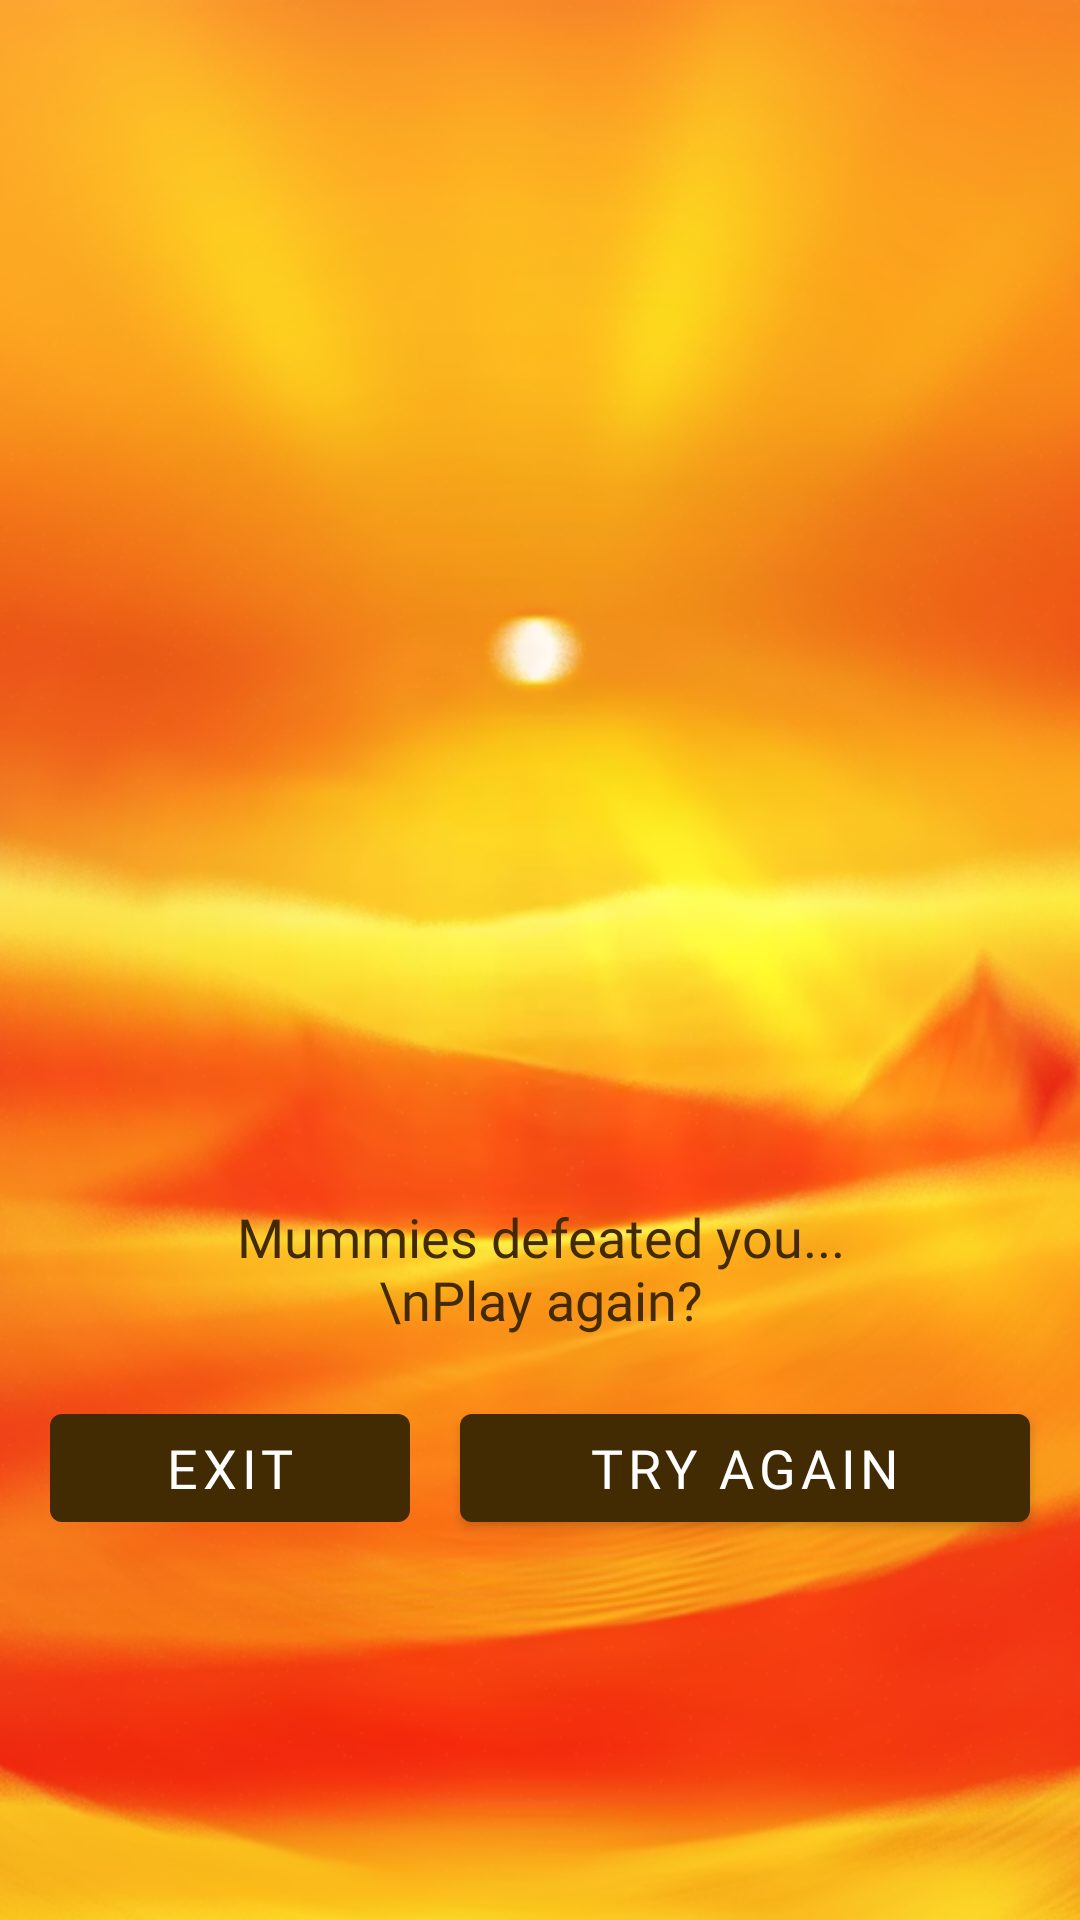

Produce the Android XML layout that renders to this screen, including the resource entries it uses.
<!-- AndroidManifest.xml: application theme Theme.TranscendingForest -->
<!-- res/layout/fragment_reesstart_restart.xml -->
<?xml version="1.0" encoding="utf-8"?>
<androidx.constraintlayout.widget.ConstraintLayout xmlns:android="http://schemas.android.com/apk/res/android"
    xmlns:tools="http://schemas.android.com/tools"
    android:layout_width="match_parent"
    xmlns:app="http://schemas.android.com/apk/res-auto"
    android:background="@drawable/bg"
    android:layout_height="match_parent"
    tools:context=".ReesstartRestartFragment">


    <androidx.constraintlayout.widget.Guideline
        android:id="@+id/guideline_vert_30"
        android:layout_width="wrap_content"
        android:layout_height="wrap_content"
        android:orientation="vertical"
        app:layout_constraintGuide_percent="0.30" />


    <androidx.constraintlayout.widget.Guideline
        android:id="@+id/guideline_vert_20"
        android:layout_width="wrap_content"
        android:layout_height="wrap_content"
        android:orientation="vertical"
        app:layout_constraintGuide_percent="0.20" />

    <androidx.constraintlayout.widget.Guideline
        android:id="@+id/guideline_vert_80"
        android:layout_width="wrap_content"
        android:layout_height="wrap_content"
        android:orientation="vertical"
        app:layout_constraintGuide_percent="0.80" />


    <androidx.constraintlayout.widget.Guideline
        android:id="@+id/guideline_vert_70"
        android:layout_width="wrap_content"
        android:layout_height="wrap_content"
        android:orientation="vertical"
        app:layout_constraintGuide_percent="0.70" />

    <androidx.constraintlayout.widget.Guideline
        android:id="@+id/guideline_hor_50"
        android:layout_width="wrap_content"
        android:layout_height="wrap_content"
        android:orientation="horizontal"
        app:layout_constraintGuide_percent="0.50" />

    <androidx.constraintlayout.widget.Guideline
        android:id="@+id/guideline_hor_95"
        android:layout_width="wrap_content"
        android:layout_height="wrap_content"
        android:orientation="horizontal"
        app:layout_constraintGuide_percent="0.95" />


    <androidx.constraintlayout.widget.Guideline
        android:id="@+id/guideline_hor_40"
        android:layout_width="wrap_content"
        android:layout_height="wrap_content"
        android:orientation="horizontal"
        app:layout_constraintGuide_percent="0.40" />

    <androidx.constraintlayout.widget.Guideline
        android:id="@+id/guideline_hor_30"
        android:layout_width="wrap_content"
        android:layout_height="wrap_content"
        android:orientation="horizontal"
        app:layout_constraintGuide_percent="0.30" />


    <ImageView
        android:id="@+id/lottie_anim_lose"
        android:layout_width="200dp"
        android:src="@drawable/hhhh1"
        android:layout_height="200dp"
        app:layout_constraintEnd_toEndOf="parent"
        app:layout_constraintHorizontal_bias="0.497"
        app:layout_constraintStart_toStartOf="parent"
        app:layout_constraintTop_toTopOf="@id/guideline_hor_30" />

    <TextView
        android:id="@+id/tv_loosed_try_again"
        android:layout_width="0dp"
        android:layout_height="wrap_content"
        android:layout_marginTop="8dp"
        android:fontFamily="@font/montserrat_black"
        android:gravity="center"
        android:text="Mummies defeated you... \nPlay again?"
        android:textColor="@color/purple_500"
        android:textSize="18sp"
        app:layout_constraintEnd_toEndOf="@id/guideline_vert_80"
        app:layout_constraintStart_toStartOf="@id/guideline_vert_20"
        app:layout_constraintTop_toBottomOf="@id/lottie_anim_lose" />

    <com.google.android.material.button.MaterialButton
        android:id="@+id/btn_try_again"
        android:layout_width="190dp"
        android:layout_height="wrap_content"
        android:layout_marginTop="20dp"
        android:layout_marginBottom="16dp"
        android:fontFamily="@font/montserrat_black"
        android:text="try again"
        android:textAllCaps="true"
        android:textColor="@color/white"
        android:textSize="18sp"
        app:layout_constraintEnd_toEndOf="parent"
        app:layout_constraintStart_toEndOf="@id/btn_exit"
        app:layout_constraintTop_toBottomOf="@id/tv_loosed_try_again" />

    <com.google.android.material.button.MaterialButton
        android:id="@+id/btn_exit"
        android:layout_width="120dp"
        android:layout_height="wrap_content"
        android:layout_marginTop="20dp"
        android:layout_marginBottom="16dp"
        android:fontFamily="@font/montserrat_black"
        android:text="exit"
        android:textAllCaps="true"
        android:textColor="@color/white"
        android:textSize="18sp"
        app:layout_constraintEnd_toEndOf="parent"
        app:layout_constraintStart_toStartOf="parent"
        app:layout_constraintEnd_toStartOf="@id/btn_try_again"
        app:layout_constraintTop_toBottomOf="@id/tv_loosed_try_again" />





</androidx.constraintlayout.widget.ConstraintLayout>
<!-- resources referenced by this layout -->
<resources>
  <color name="purple_500">#422A03</color>
  <color name="white">#FFFFFFFF</color>
  <!-- drawable bg: png bitmap (drawable, 380510 bytes) -->
  <style name="Theme.TranscendingForest" parent="Theme.MaterialComponents.DayNight.NoActionBar">
          
          <item name="colorPrimary">@color/purple_500</item>
          <item name="colorPrimaryVariant">@color/purple_700</item>
          <item name="colorOnPrimary">@color/white</item>
          
          <item name="colorSecondary">@color/teal_200</item>
          <item name="colorSecondaryVariant">@color/teal_700</item>
          <item name="colorOnSecondary">@color/black</item>
          
          <item name="android:statusBarColor">?attr/colorPrimaryVariant</item>
          
          <item name="android:windowAnimationStyle">@null</item>
          <item name="android:windowDisablePreview">true</item>
  
      </style>
  <color name="purple_700">#FF3700B3</color>
  <color name="teal_200">#FF03DAC5</color>
  <color name="teal_700">#FF018786</color>
  <color name="black">#FF000000</color>
</resources>
